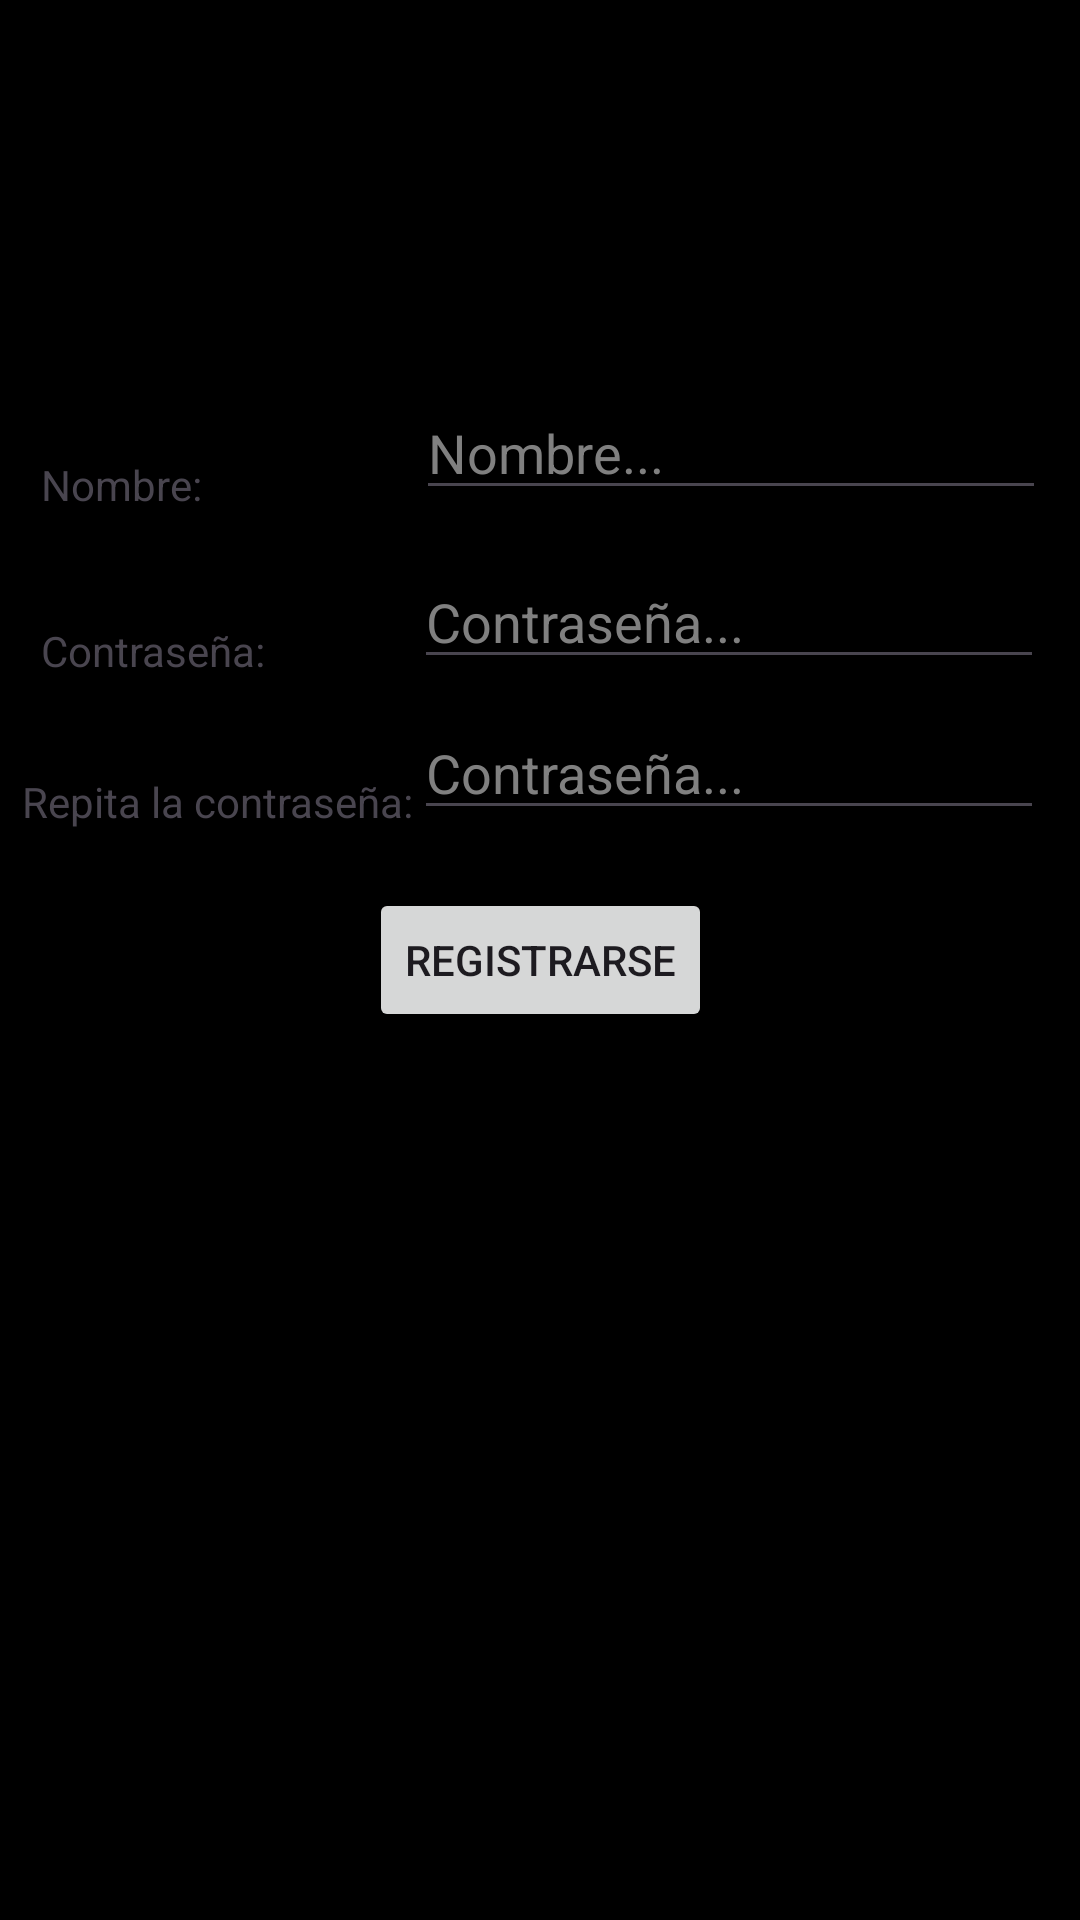

Here is an Android app screen rendered from its layout file. Give the layout XML and the strings, colors and styles it references.
<!-- AndroidManifest.xml: application theme Theme.Whatflix -->
<!-- res/layout/activity_register.xml -->
<?xml version="1.0" encoding="utf-8"?>
<androidx.constraintlayout.widget.ConstraintLayout xmlns:android="http://schemas.android.com/apk/res/android"
    xmlns:app="http://schemas.android.com/apk/res-auto"
    xmlns:tools="http://schemas.android.com/tools"
    android:layout_width="match_parent"
    android:layout_height="match_parent"
    android:background="@color/black"
    tools:context=".RegisterActivity">

    <EditText
        android:id="@+id/editNombre"
        android:layout_width="wrap_content"
        android:layout_height="wrap_content"
        android:ems="10"
        android:hint="Nombre..."
        android:inputType="text"
        android:textColorHint="@color/gris"
        app:layout_constraintBottom_toBottomOf="parent"
        app:layout_constraintEnd_toEndOf="parent"
        app:layout_constraintHorizontal_bias="0.925"
        app:layout_constraintStart_toStartOf="parent"
        app:layout_constraintTop_toTopOf="parent"
        app:layout_constraintVertical_bias="0.215" />

    <TextView
        android:id="@+id/nombreTxt"
        android:layout_width="wrap_content"
        android:layout_height="wrap_content"
        android:text="Nombre: "
        app:layout_constraintBottom_toBottomOf="parent"
        app:layout_constraintEnd_toEndOf="parent"
        app:layout_constraintHorizontal_bias="0.045"
        app:layout_constraintStart_toStartOf="parent"
        app:layout_constraintTop_toTopOf="parent"
        app:layout_constraintVertical_bias="0.245" />

    <EditText
        android:id="@+id/editPass"
        android:layout_width="wrap_content"
        android:layout_height="wrap_content"
        android:ems="10"
        android:hint="Contraseña..."
        android:textColorHint="@color/gris"
        android:inputType="text"
        app:layout_constraintBottom_toBottomOf="parent"
        app:layout_constraintEnd_toEndOf="parent"
        app:layout_constraintHorizontal_bias="0.92"
        app:layout_constraintStart_toStartOf="parent"
        app:layout_constraintTop_toTopOf="parent"
        app:layout_constraintVertical_bias="0.309" />

    <EditText
        android:id="@+id/editPassRepeat"
        android:layout_width="wrap_content"
        android:layout_height="wrap_content"
        android:ems="10"
        android:hint="Contraseña..."
        android:textColorHint="@color/gris"
        android:inputType="text"
        app:layout_constraintBottom_toBottomOf="parent"
        app:layout_constraintEnd_toEndOf="parent"
        app:layout_constraintHorizontal_bias="0.92"
        app:layout_constraintStart_toStartOf="parent"
        app:layout_constraintTop_toTopOf="parent"
        app:layout_constraintVertical_bias="0.393" />

    <TextView
        android:id="@+id/passTxt"
        android:layout_width="wrap_content"
        android:layout_height="wrap_content"
        android:text="Contraseña: "
        app:layout_constraintBottom_toBottomOf="parent"
        app:layout_constraintEnd_toEndOf="parent"
        app:layout_constraintHorizontal_bias="0.048"
        app:layout_constraintStart_toStartOf="parent"
        app:layout_constraintTop_toTopOf="parent"
        app:layout_constraintVertical_bias="0.334" />

    <TextView
        android:id="@+id/RepeatPassTxt"
        android:layout_width="wrap_content"
        android:layout_height="wrap_content"
        android:text="Repita la contraseña: "
        app:layout_constraintBottom_toBottomOf="parent"
        app:layout_constraintEnd_toEndOf="parent"
        app:layout_constraintHorizontal_bias="0.032"
        app:layout_constraintStart_toStartOf="parent"
        app:layout_constraintTop_toTopOf="parent"
        app:layout_constraintVertical_bias="0.415" />

    <Button
        android:id="@+id/Registro_btn"
        android:layout_width="wrap_content"
        android:layout_height="wrap_content"
        android:text="Registrarse"
        app:layout_constraintBottom_toBottomOf="parent"
        app:layout_constraintEnd_toEndOf="parent"
        app:layout_constraintStart_toStartOf="parent"
        app:layout_constraintTop_toTopOf="parent" />

</androidx.constraintlayout.widget.ConstraintLayout>
<!-- resources referenced by this layout -->
<resources>
  <color name="black">#FF000000</color>
  <color name="gris">#808080</color>
  <style name="Theme.Whatflix" parent="Base.Theme.Whatflix" />
  <style name="Base.Theme.Whatflix" parent="Theme.Material3.DayNight.NoActionBar">
          
          
      </style>
</resources>
